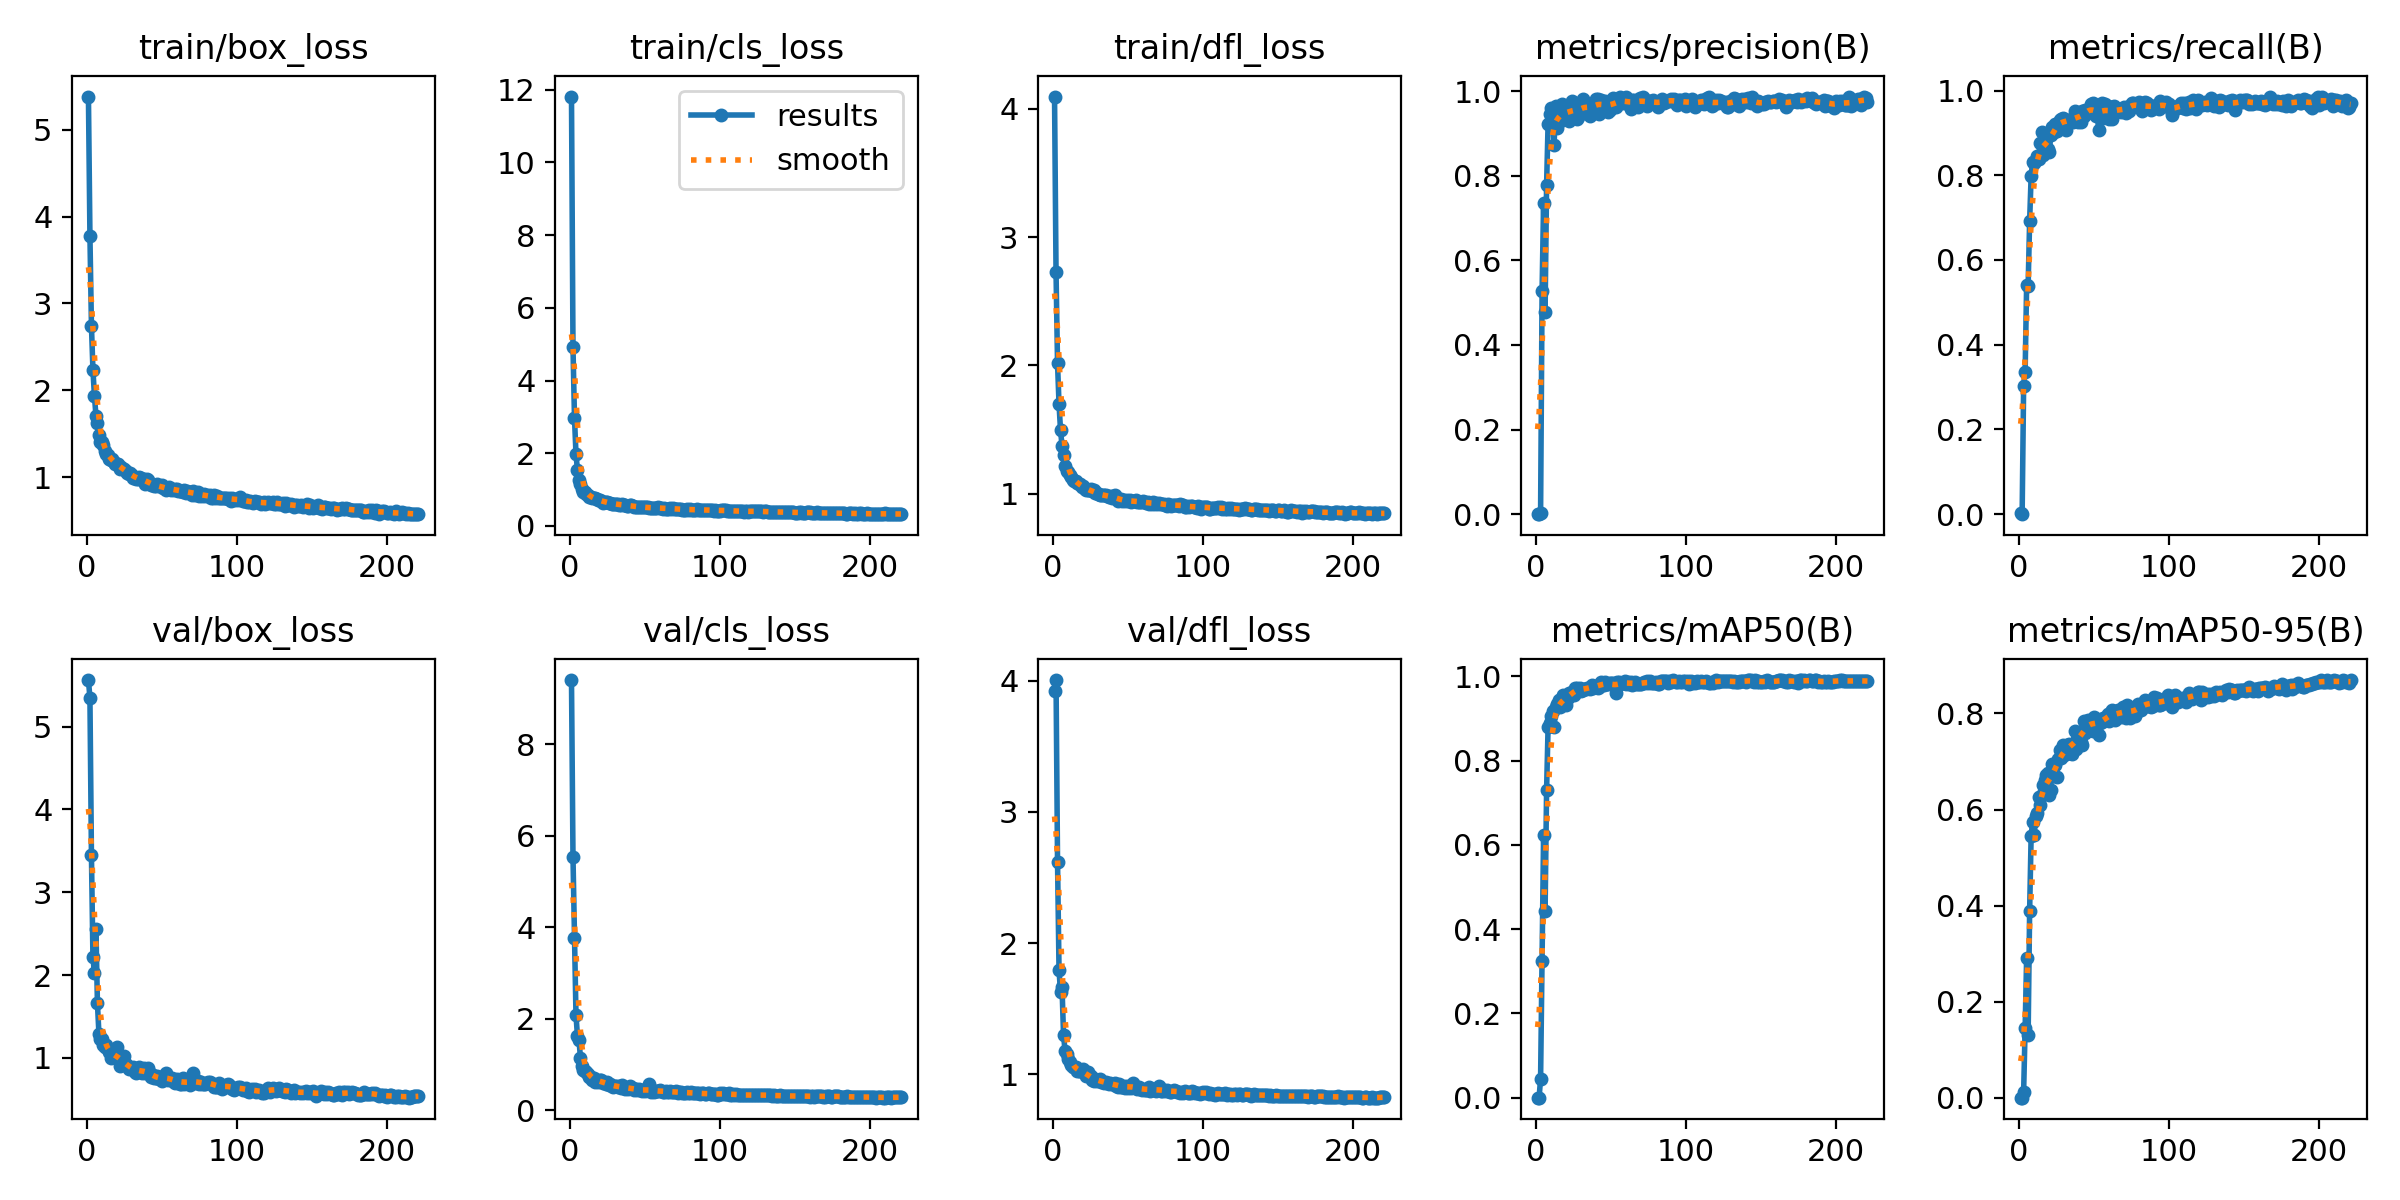

Source data for this figure (header and first rows):
epoch, time, train/box_loss, train/cls_loss, train/dfl_loss, metrics/precision(B), metrics/recall(B), metrics/mAP50(B), metrics/mAP50-95(B), val/box_loss, val/cls_loss, val/dfl_loss, lr/pg0, lr/pg1, lr/pg2
1, 89.9, 5.384, 11.81, 4.096, 1e-05, 0.00204, 0, 0, 5.562, 9.401, 3.923, 0.00064, 0.00064, 0.00064
2, 129.9, 3.776, 4.915, 2.726, 0, 0, 0, 0, 5.346, 5.536, 4.005, 0.001296, 0.001296, 0.001296
3, 162.5, 2.745, 2.969, 2.014, 0.00176, 0.3035, 0.04497, 0.01283, 3.451, 3.759, 2.621, 0.001947, 0.001947, 0.001947
4, 191, 2.234, 1.977, 1.696, 0.5286, 0.3361, 0.3247, 0.145, 2.218, 2.075, 1.792, 0.00198, 0.00198, 0.00198
5, 221.5, 1.937, 1.526, 1.493, 0.7357, 0.5417, 0.6228, 0.2909, 2.02, 1.616, 1.628, 0.001974, 0.001974, 0.001974
6, 250.7, 1.707, 1.265, 1.373, 0.4782, 0.5395, 0.4422, 0.1309, 2.56, 1.536, 1.662, 0.001967, 0.001967, 0.001967
7, 281.9, 1.627, 1.153, 1.302, 0.7778, 0.6917, 0.7297, 0.3891, 1.658, 1.14, 1.3, 0.00196, 0.00196, 0.00196
8, 310.3, 1.481, 1.011, 1.218, 0.9236, 0.7984, 0.8802, 0.5454, 1.293, 0.9728, 1.181, 0.001954, 0.001954, 0.001954
9, 340.2, 1.398, 0.9427, 1.179, 0.9451, 0.831, 0.8891, 0.5738, 1.229, 0.8703, 1.154, 0.001947, 0.001947, 0.001947
10, 370.3, 1.402, 0.9215, 1.17, 0.9599, 0.8281, 0.907, 0.5465, 1.229, 0.8537, 1.115, 0.001941, 0.001941, 0.001941
11, 398.3, 1.366, 0.8873, 1.144, 0.9382, 0.8371, 0.9183, 0.5859, 1.158, 0.8336, 1.098, 0.001934, 0.001934, 0.001934
12, 428.5, 1.298, 0.8441, 1.132, 0.873, 0.8452, 0.8794, 0.5919, 1.137, 0.7973, 1.071, 0.001927, 0.001927, 0.001927
13, 459.2, 1.264, 0.7954, 1.106, 0.9658, 0.8391, 0.927, 0.627, 1.159, 0.7259, 1.054, 0.001921, 0.001921, 0.001921
14, 488.4, 1.253, 0.7829, 1.098, 0.9122, 0.8758, 0.9348, 0.6092, 1.109, 0.7225, 1.053, 0.001914, 0.001914, 0.001914
15, 517.5, 1.21, 0.7766, 1.095, 0.9268, 0.9029, 0.9429, 0.6296, 1.075, 0.6698, 1.056, 0.001908, 0.001908, 0.001908
16, 548.4, 1.198, 0.7627, 1.08, 0.951, 0.8472, 0.9271, 0.6513, 0.9956, 0.713, 1.022, 0.001901, 0.001901, 0.001901
17, 577.9, 1.207, 0.7717, 1.077, 0.9701, 0.8737, 0.9497, 0.6606, 1.03, 0.6139, 1.023, 0.001894, 0.001894, 0.001894
18, 607.3, 1.17, 0.731, 1.077, 0.9595, 0.886, 0.9564, 0.6727, 1.016, 0.6314, 1.026, 0.001888, 0.001888, 0.001888
19, 637.5, 1.148, 0.7038, 1.055, 0.934, 0.8615, 0.9435, 0.6759, 1.018, 0.6228, 1.022, 0.001881, 0.001881, 0.001881
20, 666.3, 1.152, 0.7042, 1.056, 0.957, 0.8554, 0.9332, 0.6295, 1.137, 0.671, 1.04, 0.001875, 0.001875, 0.001875
21, 696.6, 1.145, 0.6858, 1.039, 0.9472, 0.8941, 0.9496, 0.6404, 1.035, 0.6505, 1.018, 0.001868, 0.001868, 0.001868
22, 725, 1.089, 0.6435, 1.027, 0.9295, 0.9129, 0.9599, 0.6946, 0.8979, 0.5847, 0.9867, 0.001861, 0.001861, 0.001861
23, 754.1, 1.112, 0.6675, 1.027, 0.9444, 0.9022, 0.9578, 0.6705, 0.9732, 0.6178, 1.015, 0.001855, 0.001855, 0.001855
24, 784.5, 1.093, 0.6714, 1.031, 0.9774, 0.9206, 0.964, 0.6936, 0.9373, 0.5764, 0.9874, 0.001848, 0.001848, 0.001848
25, 815.1, 1.093, 0.6568, 1.032, 0.9666, 0.9043, 0.9558, 0.6674, 1.019, 0.6119, 0.991, 0.001842, 0.001842, 0.001842
26, 846, 1.071, 0.6316, 1.018, 0.9714, 0.9145, 0.9732, 0.7054, 0.9212, 0.5432, 0.9568, 0.001835, 0.001835, 0.001835
27, 873.3, 1.051, 0.6303, 1.025, 0.9352, 0.9307, 0.9721, 0.7233, 0.9029, 0.5723, 0.9481, 0.001828, 0.001828, 0.001828
28, 902.8, 1.033, 0.6116, 1.003, 0.9382, 0.9328, 0.9654, 0.7074, 0.869, 0.5376, 0.9678, 0.001822, 0.001822, 0.001822
29, 932.4, 1.051, 0.6049, 1.002, 0.9512, 0.9348, 0.9736, 0.7351, 0.8806, 0.5089, 0.9499, 0.001815, 0.001815, 0.001815
30, 962, 1.018, 0.6049, 0.9979, 0.9522, 0.9339, 0.9664, 0.7143, 0.8807, 0.5292, 0.9537, 0.001809, 0.001809, 0.001809
31, 993.7, 0.9921, 0.5919, 0.9886, 0.9824, 0.9079, 0.9669, 0.7156, 0.8921, 0.5264, 0.9666, 0.001802, 0.001802, 0.001802
32, 1022, 0.988, 0.5907, 0.9864, 0.9703, 0.9313, 0.9711, 0.7338, 0.8259, 0.5179, 0.945, 0.001795, 0.001795, 0.001795
33, 1053, 0.9814, 0.583, 0.9906, 0.9639, 0.9247, 0.9695, 0.7375, 0.8165, 0.523, 0.9454, 0.001789, 0.001789, 0.001789
34, 1083, 0.9716, 0.5852, 0.9899, 0.9663, 0.9307, 0.9729, 0.729, 0.8538, 0.4827, 0.9374, 0.001782, 0.001782, 0.001782
35, 1113, 0.9963, 0.5966, 0.9884, 0.9582, 0.9333, 0.9729, 0.7166, 0.8899, 0.5421, 0.9384, 0.001776, 0.001776, 0.001776
36, 1143, 0.9926, 0.5865, 0.9812, 0.9405, 0.9246, 0.9696, 0.7358, 0.8257, 0.4887, 0.9372, 0.001769, 0.001769, 0.001769
37, 1173, 0.963, 0.5667, 0.9742, 0.9629, 0.9516, 0.9804, 0.7645, 0.8131, 0.4742, 0.9247, 0.001762, 0.001762, 0.001762
38, 1203, 0.9718, 0.5566, 0.9782, 0.966, 0.945, 0.9734, 0.7254, 0.8768, 0.4961, 0.9312, 0.001756, 0.001756, 0.001756
39, 1233, 0.9242, 0.543, 0.9621, 0.9666, 0.9246, 0.9748, 0.75, 0.8186, 0.4714, 0.929, 0.001749, 0.001749, 0.001749
40, 1263, 0.972, 0.5696, 0.9839, 0.9807, 0.9322, 0.9779, 0.7591, 0.8348, 0.5229, 0.9252, 0.001743, 0.001743, 0.001743
41, 1294, 0.9658, 0.5728, 0.9885, 0.9812, 0.9267, 0.9732, 0.7408, 0.8729, 0.4879, 0.9338, 0.001736, 0.001736, 0.001736
42, 1325, 0.9158, 0.5464, 0.9645, 0.9454, 0.9523, 0.9752, 0.7351, 0.8177, 0.4771, 0.9151, 0.001729, 0.001729, 0.001729
43, 1353, 0.9088, 0.5177, 0.9441, 0.9804, 0.9409, 0.9875, 0.7848, 0.7717, 0.4413, 0.9018, 0.001723, 0.001723, 0.001723
44, 1383, 0.9053, 0.5324, 0.9606, 0.9669, 0.9534, 0.9818, 0.7602, 0.7961, 0.4538, 0.9264, 0.001716, 0.001716, 0.001716
45, 1414, 0.8923, 0.5243, 0.9568, 0.9688, 0.947, 0.9791, 0.7825, 0.7557, 0.4468, 0.9071, 0.00171, 0.00171, 0.00171
46, 1442, 0.8987, 0.5138, 0.941, 0.976, 0.9511, 0.9859, 0.7859, 0.7621, 0.4549, 0.9003, 0.001703, 0.001703, 0.001703
47, 1471, 0.9139, 0.5268, 0.952, 0.9709, 0.9491, 0.9832, 0.7753, 0.7762, 0.4427, 0.9098, 0.001696, 0.001696, 0.001696
48, 1502, 0.8908, 0.5144, 0.9422, 0.9501, 0.9691, 0.9828, 0.7824, 0.7422, 0.4123, 0.898, 0.00169, 0.00169, 0.00169
49, 1534, 0.8927, 0.5137, 0.9481, 0.9559, 0.9707, 0.9839, 0.7644, 0.7709, 0.4481, 0.9122, 0.001683, 0.001683, 0.001683
50, 1561, 0.9031, 0.5162, 0.9414, 0.9764, 0.9593, 0.9838, 0.7916, 0.7175, 0.4175, 0.8935, 0.001677, 0.001677, 0.001677
51, 1590, 0.8706, 0.51, 0.9461, 0.9842, 0.9409, 0.9836, 0.7852, 0.7669, 0.4356, 0.9044, 0.00167, 0.00167, 0.00167
52, 1618, 0.8703, 0.5137, 0.9336, 0.9645, 0.9532, 0.9789, 0.7869, 0.7429, 0.4386, 0.8986, 0.001663, 0.001663, 0.001663
53, 1648, 0.8448, 0.4953, 0.9385, 0.9634, 0.9063, 0.9618, 0.7545, 0.8184, 0.5632, 0.9338, 0.001657, 0.001657, 0.001657
54, 1679, 0.8752, 0.4955, 0.9453, 0.972, 0.9654, 0.9857, 0.781, 0.7309, 0.403, 0.9097, 0.00165, 0.00165, 0.00165
55, 1710, 0.8805, 0.4932, 0.9485, 0.9783, 0.9715, 0.9857, 0.7833, 0.7621, 0.4168, 0.8942, 0.001644, 0.001644, 0.001644
56, 1741, 0.8447, 0.4918, 0.9326, 0.9872, 0.9348, 0.9832, 0.7915, 0.7389, 0.4023, 0.8872, 0.001637, 0.001637, 0.001637
57, 1771, 0.8624, 0.4989, 0.9373, 0.9714, 0.9672, 0.9849, 0.7859, 0.7632, 0.4285, 0.9023, 0.00163, 0.00163, 0.00163
58, 1800, 0.8555, 0.4918, 0.9349, 0.9813, 0.9552, 0.9835, 0.7927, 0.7087, 0.4133, 0.8909, 0.001624, 0.001624, 0.001624
59, 1829, 0.8567, 0.5084, 0.9328, 0.9726, 0.9633, 0.9882, 0.7992, 0.7022, 0.418, 0.8842, 0.001617, 0.001617, 0.001617
60, 1858, 0.8642, 0.501, 0.9382, 0.9871, 0.9328, 0.9822, 0.7851, 0.7463, 0.4518, 0.8917, 0.001611, 0.001611, 0.001611
... 161 more rows
